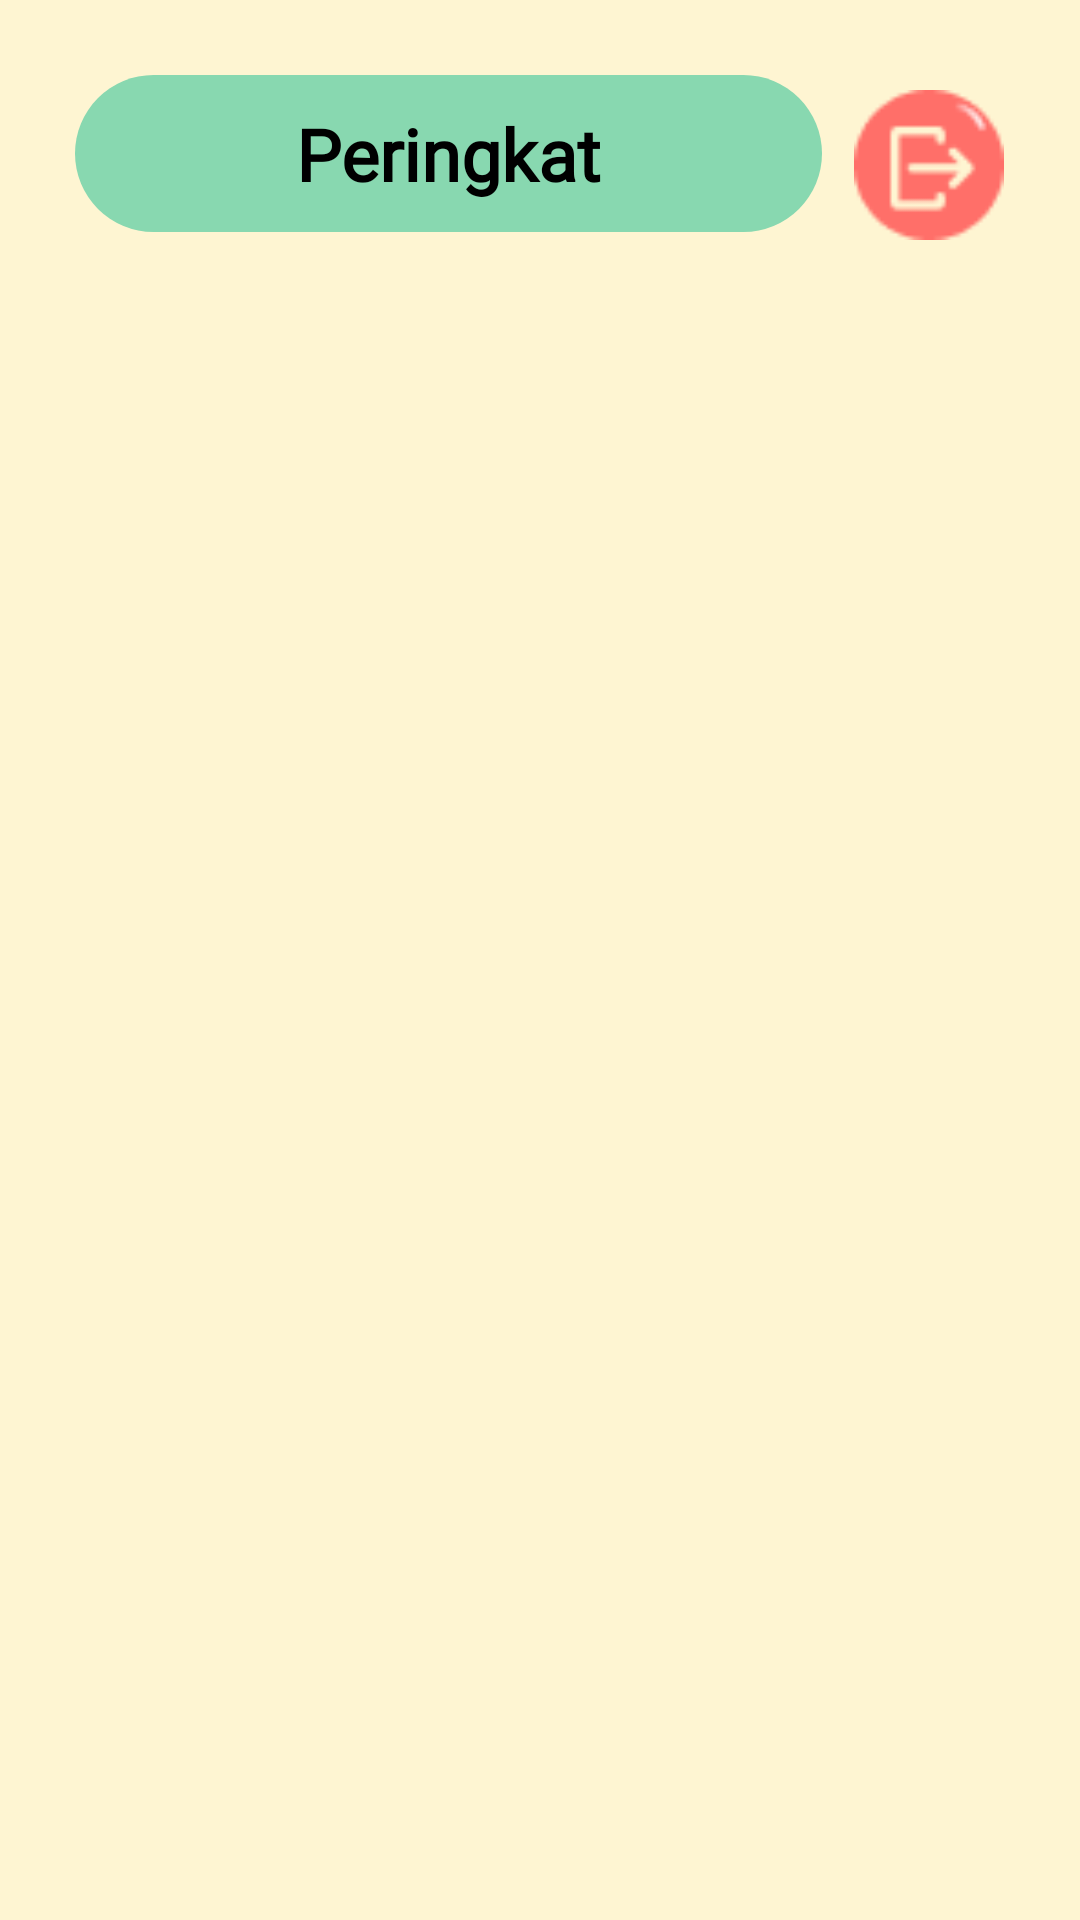

Reconstruct the res/layout file that produces this screen, plus the resources it refers to.
<!-- AndroidManifest.xml: application theme Theme.TubesTBA -->
<!-- res/layout/activity_ranking.xml -->
<?xml version="1.0" encoding="utf-8"?>
<LinearLayout xmlns:android="http://schemas.android.com/apk/res/android"
    xmlns:app="http://schemas.android.com/apk/res-auto"
    xmlns:tools="http://schemas.android.com/tools"
    android:layout_width="match_parent"
    android:layout_height="match_parent"
    android:paddingLeft="25dp"
    android:paddingTop="25dp"
    android:paddingRight="25dp"
    android:background="#FEF5D2"
    android:orientation="vertical"
    tools:context=".RankingActivity">

    <LinearLayout
        android:layout_marginBottom="25dp"
        android:layout_width="match_parent"
        android:layout_height="wrap_content"
        android:orientation="horizontal">

        <TextView
            android:id="@+id/tv_peringkat"
            android:layout_width="0dp"
            android:layout_height="wrap_content"
            android:layout_marginBottom="20dp"
            android:background="@drawable/bg_btn_lanjut"
            android:fontFamily="@font/montserrat"
            android:paddingTop="10dp"
            android:paddingBottom="10dp"
            android:layout_margin="0dp"
            android:text="Peringkat"
            android:layout_weight="30"
            android:textAlignment="center"
            android:textAppearance="@style/TextAppearance.AppCompat.Body1"
            android:textColor="#000000"
            android:textSize="24sp"
            android:textStyle="bold" />

        <ImageButton
            android:id="@+id/button_logout"
            android:layout_width="60dp"
            android:layout_height="60dp"
            android:paddingLeft="5dp"
            android:paddingBottom="5dp"
            android:paddingTop="5dp"
            android:layout_weight="0.1"
            android:background="#FEF5D2"
            android:scaleType="fitEnd"
            app:srcCompat="@drawable/button_logout" />

    </LinearLayout>

    <androidx.recyclerview.widget.RecyclerView
        android:id="@+id/rv_ranking"
        android:layout_width="match_parent"
        android:layout_height="match_parent"
        android:background="#FEF5D2"/>

</LinearLayout>
<!-- resources referenced by this layout -->
<resources>
  <!-- drawable bg_btn_lanjut (drawable) -->
  <?xml version="1.0" encoding="utf-8"?>
  <shape xmlns:android="http://schemas.android.com/apk/res/android">
      <solid
          android:color="#88D8B0"/>
      <corners
          android:radius="30dp"/>
  </shape>
  <!-- drawable button_logout: png bitmap (drawable, 1169 bytes) -->
  <style name="Theme.TubesTBA" parent="Theme.MaterialComponents.DayNight.NoActionBar">
          
          <item name="colorPrimary">@color/purple_500</item>
          <item name="colorPrimaryVariant">@color/black</item>
          <item name="colorOnPrimary">@color/white</item>
          
          <item name="colorSecondary">@color/teal_200</item>
          <item name="colorSecondaryVariant">@color/teal_700</item>
          <item name="colorOnSecondary">@color/black</item>
          
          <item name="android:statusBarColor" tools:targetApi="l">?attr/colorPrimaryVariant</item>
          
      </style>
  <!-- not gathered from this repository: default colours our renderer supplied (Android Studio template values) -->
  <color name="purple_500">#FF6200EE</color>
  <color name="teal_200">#FF03DAC5</color>
  <color name="teal_700">#FF018786</color>
  <color name="black">#FF000000</color>
  <color name="white">#FFFFFFFF</color>
</resources>
